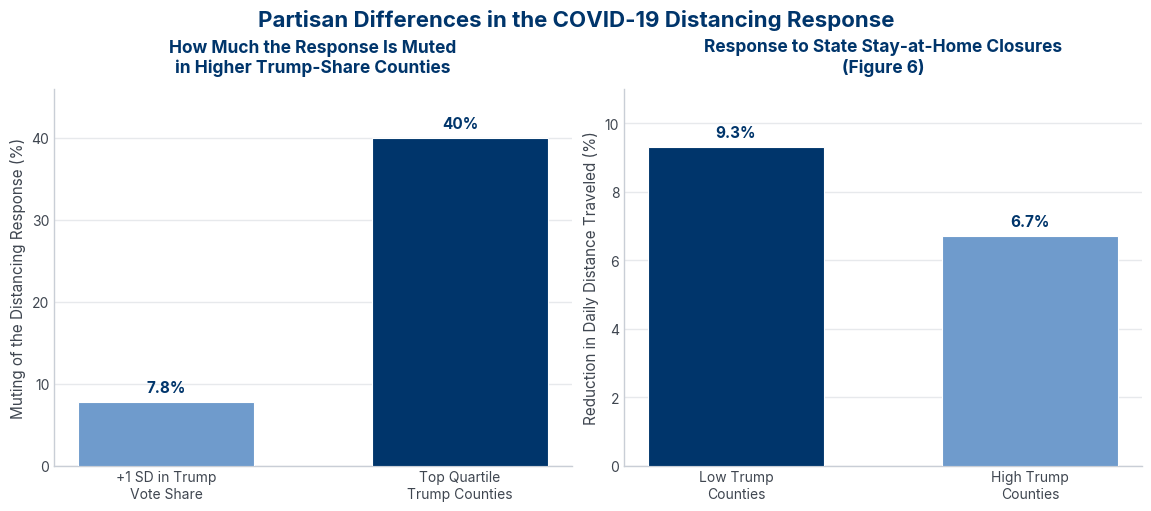

Reproduce this figure in Python.
#!/usr/bin/env python3
"""
Regenerate figures/figure1_behavioral_divergence.svg for
"Risk Perceptions and Politics: Evidence from the COVID-19 Pandemic"
(Barrios & Hochberg; JFE 142(2), 2021).

CORRECT-TO-PAPER version. Every value here is traceable to the paper:
  * Panel A — partisan muting of the distancing response. A one-standard-
              deviation increase in Trump vote share (0.12) mutes the
              response by 7.8% (p.863 text); the top quartile of Trump
              counties shows ~40% muting (p.863 / Table 2 col 6).
  * Panel B — response to state stay-at-home closures (Fig. 6, p.873):
              low-Trump counties cut average daily distance traveled 9.3%
              vs. 6.7% in high-Trump counties.
The previous version's fabricated bars (-6.5% low-Trump / -3.5% high-Trump
"per log case" effects, in two identical panels) have been removed. Text is
emitted as real <text> (svg.fonttype='none') in Inter so it renders in the
site typeface on the page.

Run:  python3 make_risk_politics.py
"""

import matplotlib
matplotlib.use("svg")
import matplotlib.pyplot as plt

YALE       = "#00356b"
BLUE       = "#1d63d8"
BLUE_LIGHT = "#6f9bcc"
INK_SOFT   = "#3f4650"
MUTED      = "#6b7280"
RULE       = "#e7e9ec"

plt.rcParams.update({
    "svg.fonttype": "none",
    "font.family": "Inter, Helvetica, Arial, sans-serif",
    "text.color": INK_SOFT,
    "axes.edgecolor": "#c9ced6",
    "axes.linewidth": 1.0,
    "figure.facecolor": "white",
    "axes.facecolor": "white",
})

TITLE_KW = dict(fontsize=12.5, fontweight="bold", color=YALE, pad=12)
VLAB_KW  = dict(fontsize=11, fontweight="bold", color=YALE)


def style(ax):
    ax.spines["top"].set_visible(False)
    ax.spines["right"].set_visible(False)
    ax.tick_params(colors=MUTED, labelsize=10, length=0)
    for lbl in ax.get_xticklabels() + ax.get_yticklabels():
        lbl.set_color(INK_SOFT)


fig, axes = plt.subplots(1, 2, figsize=(11.4, 5.0), layout="constrained")
fig.suptitle("Partisan Differences in the COVID-19 Distancing Response",
             fontsize=16, fontweight="bold", color=YALE)

# ── Panel A: how much the distancing response is muted ─────────────
axA = axes[0]
catsA = ["+1 SD in Trump\nVote Share", "Top Quartile\nTrump Counties"]
valsA = [7.8, 40]
colsA = [BLUE_LIGHT, YALE]
axA.bar(catsA, valsA, color=colsA, edgecolor="white", linewidth=0.8, width=0.6, zorder=3)
axA.set_ylim(0, 46)
axA.set_ylabel("Muting of the Distancing Response (%)", fontsize=11, color=INK_SOFT)
axA.set_title("How Much the Response Is Muted\nin Higher Trump-Share Counties", **TITLE_KW)
axA.grid(axis="y", color=RULE, linewidth=1, zorder=0)
for x, v in enumerate(valsA):
    axA.text(x, v + 0.8, f"{v:g}%", ha="center", va="bottom", **VLAB_KW)
style(axA)

# ── Panel B: reduction in daily distance under state closures ──────
axB = axes[1]
catsB = ["Low Trump\nCounties", "High Trump\nCounties"]
valsB = [9.3, 6.7]
colsB = [YALE, BLUE_LIGHT]
axB.bar(catsB, valsB, color=colsB, edgecolor="white", linewidth=0.8, width=0.6, zorder=3)
axB.set_ylim(0, 11)
axB.set_ylabel("Reduction in Daily Distance Traveled (%)", fontsize=11, color=INK_SOFT)
axB.set_title("Response to State Stay-at-Home Closures\n(Figure 6)", **TITLE_KW)
axB.grid(axis="y", color=RULE, linewidth=1, zorder=0)
for x, v in enumerate(valsB):
    axB.text(x, v + 0.2, f"{v:g}%", ha="center", va="bottom", **VLAB_KW)
style(axB)

out = "figure1_behavioral_divergence.svg"
fig.savefig(out, format="svg", bbox_inches="tight", facecolor="white")
print("wrote", out)
